Run: headless pygame with SDL's dummy video driver; simulated clock (each Clock.tick advances the game by its frame time, no real sleeping); random seed 0; keys injected as events and as key.get_pressed() state; no mouse input.
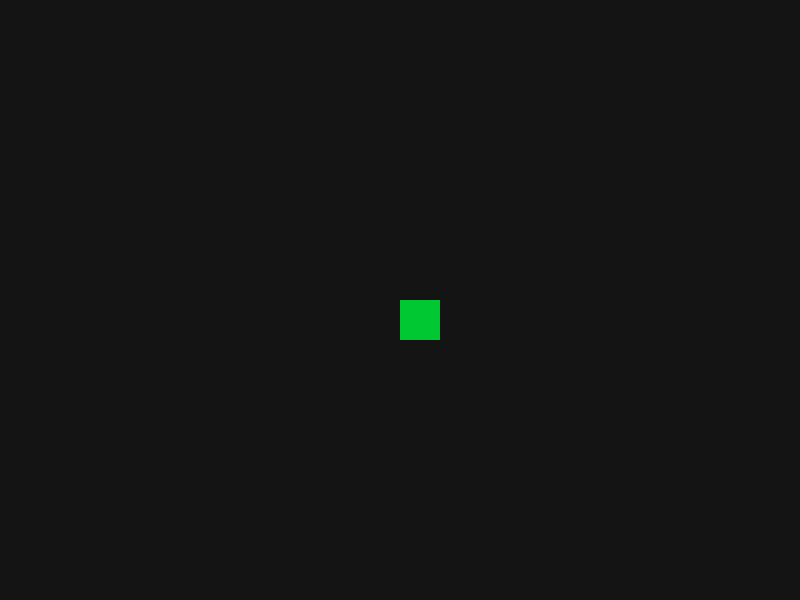
Frame 1 of 4 · flips 1–60 · no input
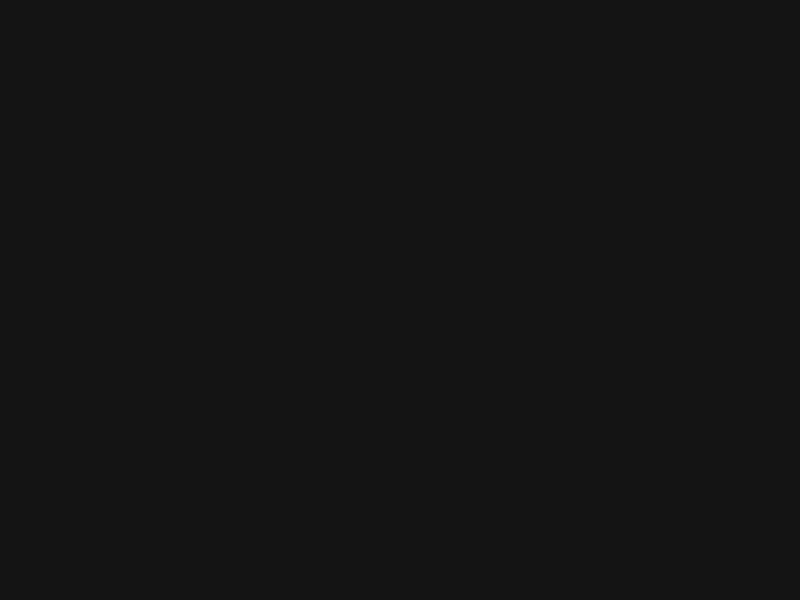
Frame 2 of 4 · flips 61–180 · tapped SPACE, RETURN · held RIGHT (→), D
Frame 3 of 4 · flips 181–300 · held DOWN (↓), S · screen unchanged from frame 2, image omitted
Frame 4 of 4 · flips 301–420 · held LEFT (←), A, UP (↑), W · screen same as frame 1, image omitted

The pygame program that drew these frames:

import pygame as pg

pg.init()

tela = pg.display.set_mode((800, 600))
clock = pg.time.Clock()

x, y = 400, 300
vel = 5

rodando = True
while rodando:
    clock.tick(60)
    for evento in pg.event.get():
        if evento.type == pg.QUIT:
            rodando = False
    teclas = pg.key.get_pressed()
    if teclas[pg.K_w]: y -= vel
    if teclas[pg.K_s]: y += vel
    if teclas[pg.K_a]: x -= vel
    if teclas[pg.K_d]: x += vel
    tela.fill((20, 20, 20))
    pg.draw.rect(tela, (0, 200, 50), (x, y, 40, 40))
    pg.display.update()

pg.quit()
